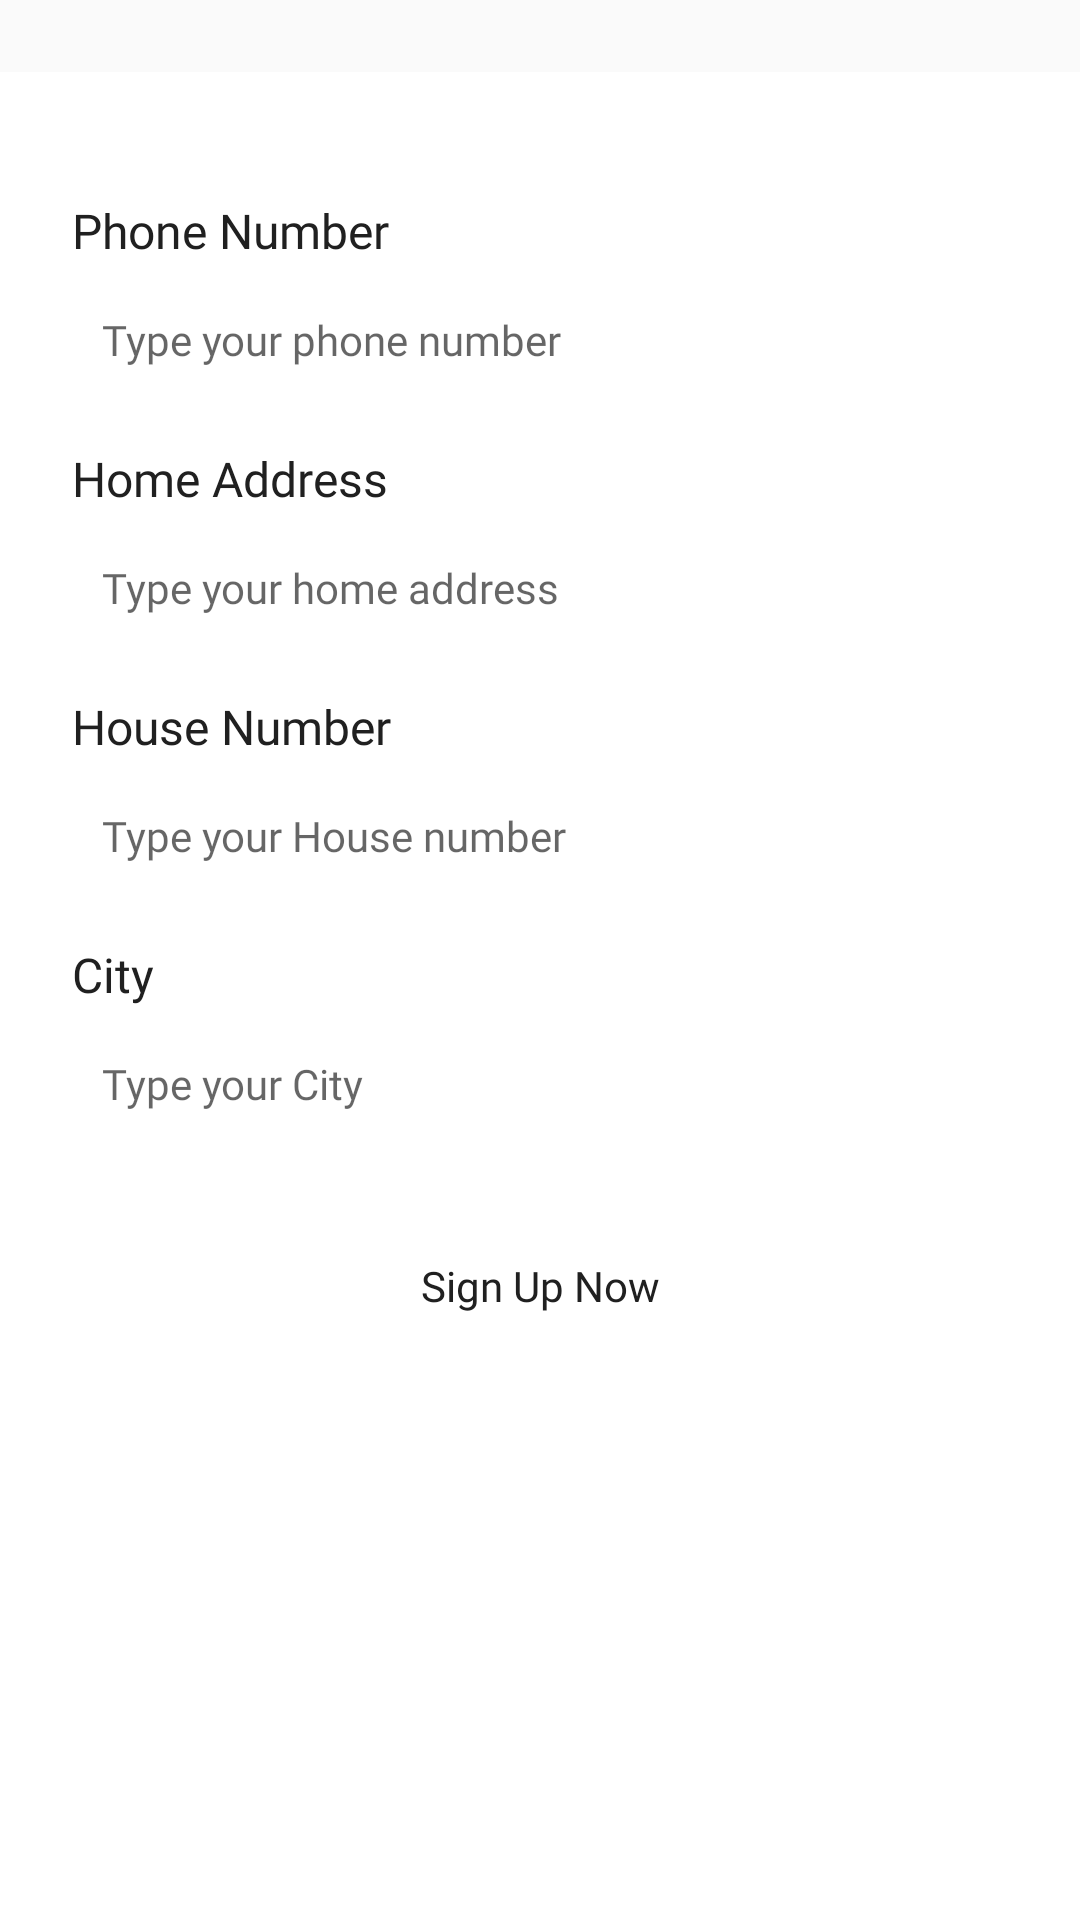

Layout XML and referenced resources for this Android screen:
<!-- AndroidManifest.xml: application theme Theme.MadeeFood.noActionBar -->
<!-- res/layout/fragment_signup_address.xml -->
<?xml version="1.0" encoding="utf-8"?>
<androidx.core.widget.NestedScrollView xmlns:android="http://schemas.android.com/apk/res/android"
    xmlns:tools="http://schemas.android.com/tools"
    android:layout_width="match_parent"
    android:layout_height="match_parent"
    android:fillViewport="true"
    tools:context=".ui.auth.signin.SigninFragment">

    <LinearLayout
    android:layout_width="match_parent"
    android:layout_height="match_parent"
    android:background="#fff"
    android:layout_marginTop="24dp"
    android:paddingLeft="24dp"
    android:paddingRight="24dp"
    android:paddingTop="26dp"
    android:orientation="vertical">




        
        <TextView
            android:layout_marginTop="16dp"
            style="@style/TextView.PoppinsNormal16sp020202"
            android:layout_width="match_parent"
            android:layout_height="wrap_content"
            android:text="Phone Number" />

        <EditText
            android:inputType="number"
            android:layout_marginTop="6dp"
            android:padding="10dp"
            style="@style/EditText.PoppinsNormal14sp8D92A3"
            android:background="@drawable/shape_rectangle_outline_8_020202"
            android:hint="Type your phone number"
            android:layout_width="match_parent"
            android:layout_height="wrap_content"/>

        <TextView
            style="@style/TextView.PoppinsNormal16sp020202"
            android:layout_width="match_parent"
            android:layout_height="wrap_content"
            android:layout_marginTop="16dp"
            android:text="Home Address" />

        <EditText
            android:layout_marginTop="6dp"
            android:padding="10dp"
            style="@style/EditText.PoppinsNormal14sp8D92A3"
            android:background="@drawable/shape_rectangle_outline_8_020202"
            android:hint="Type your home address"
            android:layout_width="match_parent"
            android:layout_height="wrap_content"/>

        <TextView
            android:layout_marginTop="16dp"
            style="@style/TextView.PoppinsNormal16sp020202"
            android:layout_width="match_parent"
            android:layout_height="wrap_content"
            android:text="House Number" />

        <EditText

            android:layout_marginTop="6dp"
            android:padding="10dp"
            style="@style/EditText.PoppinsNormal14sp8D92A3"
            android:background="@drawable/shape_rectangle_outline_8_020202"
            android:hint="Type your House number"
            android:layout_width="match_parent"
            android:layout_height="wrap_content"/>

        <TextView
            android:layout_marginTop="16dp"
            style="@style/TextView.PoppinsNormal16sp020202"
            android:layout_width="match_parent"
            android:layout_height="wrap_content"
            android:text="City" />

        <EditText

            android:layout_marginTop="6dp"
            android:padding="10dp"
            style="@style/EditText.PoppinsNormal14sp8D92A3"
            android:background="@drawable/shape_rectangle_outline_8_020202"
            android:hint="Type your City"
            android:layout_width="match_parent"
            android:layout_height="wrap_content"/>

        <Button
            android:id="@+id/btnSignUpNow"
            android:text="Sign Up Now"
            android:textAllCaps="false"
            android:layout_marginTop="24dp"
            style="@style/Button.Primary"
            android:layout_width="match_parent"
            android:layout_height="wrap_content" />


    </LinearLayout>
</androidx.core.widget.NestedScrollView>
<!-- resources referenced by this layout -->
<resources>
  <style name="Button.Primary">
          <item name="android:fontFamily">@font/poppins</item>
          <item name="android:textColor">#202020</item>
          <item name="android:textSize">14sp</item>
          <item name="android:background">@drawable/shape_rectangle_8_ffc700</item>
      </style>
  <style name="EditText.PoppinsNormal14sp8D92A3">
          <item name="android:fontFamily">@font/poppins</item>
          <item name="android:textColor">#8D92A3</item>
          <item name="android:textSize">14sp</item>
      </style>
  <style name="TextView.PoppinsNormal16sp020202">
          <item name="android:fontFamily">@font/poppins</item>
          <item name="android:textColor">#202020</item>
          <item name="android:textSize">16sp</item>
      </style>
  <style name="Theme.MadeeFood.noActionBar" parent="Theme.AppCompat.Light.NoActionBar">
  
      </style>
</resources>
